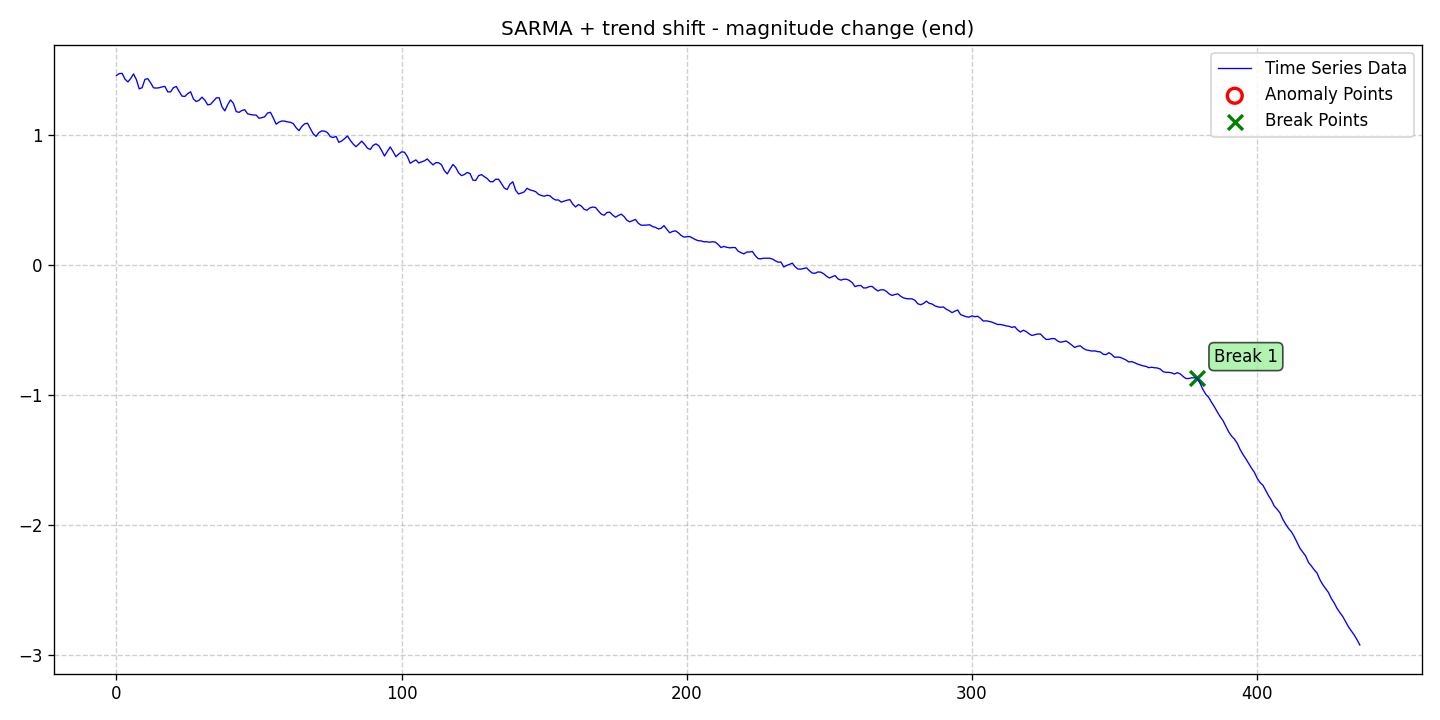

Values plotted in this chart, from the file beside it:
date, data, stationary, det_lin_up, det_lin_down, det_quad, det_cubic, det_exp, det_damped, stoc_trend, volatility, single_seas, multiple_seas, point_anom_single, point_anom_multi, collect_anom, context_anom, mean_shift, var_shift, trend_shift, point_anom_count, point_anom_location, point_anom_point, collect_anom_count
2020-01-01, 1.458, 0, 0, 0, 0, 0, 0, 0, 0, 0, 1, 0, 0, 0, 0, 0, 0, 0, 1, 0, none, , 0
2020-01-02, 1.472, 0, 0, 0, 0, 0, 0, 0, 0, 0, 1, 0, 0, 0, 0, 0, 0, 0, 1, 0, none, , 0
2020-01-03, 1.473, 0, 0, 0, 0, 0, 0, 0, 0, 0, 1, 0, 0, 0, 0, 0, 0, 0, 1, 0, none, , 0
2020-01-04, 1.43, 0, 0, 0, 0, 0, 0, 0, 0, 0, 1, 0, 0, 0, 0, 0, 0, 0, 1, 0, none, , 0
2020-01-05, 1.408, 0, 0, 0, 0, 0, 0, 0, 0, 0, 1, 0, 0, 0, 0, 0, 0, 0, 1, 0, none, , 0
2020-01-06, 1.434, 0, 0, 0, 0, 0, 0, 0, 0, 0, 1, 0, 0, 0, 0, 0, 0, 0, 1, 0, none, , 0
2020-01-07, 1.469, 0, 0, 0, 0, 0, 0, 0, 0, 0, 1, 0, 0, 0, 0, 0, 0, 0, 1, 0, none, , 0
2020-01-08, 1.425, 0, 0, 0, 0, 0, 0, 0, 0, 0, 1, 0, 0, 0, 0, 0, 0, 0, 1, 0, none, , 0
2020-01-09, 1.354, 0, 0, 0, 0, 0, 0, 0, 0, 0, 1, 0, 0, 0, 0, 0, 0, 0, 1, 0, none, , 0
2020-01-10, 1.363, 0, 0, 0, 0, 0, 0, 0, 0, 0, 1, 0, 0, 0, 0, 0, 0, 0, 1, 0, none, , 0
2020-01-11, 1.428, 0, 0, 0, 0, 0, 0, 0, 0, 0, 1, 0, 0, 0, 0, 0, 0, 0, 1, 0, none, , 0
2020-01-12, 1.432, 0, 0, 0, 0, 0, 0, 0, 0, 0, 1, 0, 0, 0, 0, 0, 0, 0, 1, 0, none, , 0
2020-01-13, 1.401, 0, 0, 0, 0, 0, 0, 0, 0, 0, 1, 0, 0, 0, 0, 0, 0, 0, 1, 0, none, , 0
2020-01-14, 1.362, 0, 0, 0, 0, 0, 0, 0, 0, 0, 1, 0, 0, 0, 0, 0, 0, 0, 1, 0, none, , 0
2020-01-15, 1.36, 0, 0, 0, 0, 0, 0, 0, 0, 0, 1, 0, 0, 0, 0, 0, 0, 0, 1, 0, none, , 0
2020-01-16, 1.363, 0, 0, 0, 0, 0, 0, 0, 0, 0, 1, 0, 0, 0, 0, 0, 0, 0, 1, 0, none, , 0
2020-01-17, 1.37, 0, 0, 0, 0, 0, 0, 0, 0, 0, 1, 0, 0, 0, 0, 0, 0, 0, 1, 0, none, , 0
2020-01-18, 1.373, 0, 0, 0, 0, 0, 0, 0, 0, 0, 1, 0, 0, 0, 0, 0, 0, 0, 1, 0, none, , 0
2020-01-19, 1.331, 0, 0, 0, 0, 0, 0, 0, 0, 0, 1, 0, 0, 0, 0, 0, 0, 0, 1, 0, none, , 0
2020-01-20, 1.331, 0, 0, 0, 0, 0, 0, 0, 0, 0, 1, 0, 0, 0, 0, 0, 0, 0, 1, 0, none, , 0
2020-01-21, 1.364, 0, 0, 0, 0, 0, 0, 0, 0, 0, 1, 0, 0, 0, 0, 0, 0, 0, 1, 0, none, , 0
2020-01-22, 1.373, 0, 0, 0, 0, 0, 0, 0, 0, 0, 1, 0, 0, 0, 0, 0, 0, 0, 1, 0, none, , 0
2020-01-23, 1.334, 0, 0, 0, 0, 0, 0, 0, 0, 0, 1, 0, 0, 0, 0, 0, 0, 0, 1, 0, none, , 0
2020-01-24, 1.298, 0, 0, 0, 0, 0, 0, 0, 0, 0, 1, 0, 0, 0, 0, 0, 0, 0, 1, 0, none, , 0
2020-01-25, 1.296, 0, 0, 0, 0, 0, 0, 0, 0, 0, 1, 0, 0, 0, 0, 0, 0, 0, 1, 0, none, , 0
2020-01-26, 1.318, 0, 0, 0, 0, 0, 0, 0, 0, 0, 1, 0, 0, 0, 0, 0, 0, 0, 1, 0, none, , 0
2020-01-27, 1.332, 0, 0, 0, 0, 0, 0, 0, 0, 0, 1, 0, 0, 0, 0, 0, 0, 0, 1, 0, none, , 0
2020-01-28, 1.277, 0, 0, 0, 0, 0, 0, 0, 0, 0, 1, 0, 0, 0, 0, 0, 0, 0, 1, 0, none, , 0
2020-01-29, 1.257, 0, 0, 0, 0, 0, 0, 0, 0, 0, 1, 0, 0, 0, 0, 0, 0, 0, 1, 0, none, , 0
2020-01-30, 1.267, 0, 0, 0, 0, 0, 0, 0, 0, 0, 1, 0, 0, 0, 0, 0, 0, 0, 1, 0, none, , 0
2020-01-31, 1.291, 0, 0, 0, 0, 0, 0, 0, 0, 0, 1, 0, 0, 0, 0, 0, 0, 0, 1, 0, none, , 0
2020-02-01, 1.268, 0, 0, 0, 0, 0, 0, 0, 0, 0, 1, 0, 0, 0, 0, 0, 0, 0, 1, 0, none, , 0
2020-02-02, 1.232, 0, 0, 0, 0, 0, 0, 0, 0, 0, 1, 0, 0, 0, 0, 0, 0, 0, 1, 0, none, , 0
2020-02-03, 1.235, 0, 0, 0, 0, 0, 0, 0, 0, 0, 1, 0, 0, 0, 0, 0, 0, 0, 1, 0, none, , 0
2020-02-04, 1.259, 0, 0, 0, 0, 0, 0, 0, 0, 0, 1, 0, 0, 0, 0, 0, 0, 0, 1, 0, none, , 0
2020-02-05, 1.284, 0, 0, 0, 0, 0, 0, 0, 0, 0, 1, 0, 0, 0, 0, 0, 0, 0, 1, 0, none, , 0
2020-02-06, 1.286, 0, 0, 0, 0, 0, 0, 0, 0, 0, 1, 0, 0, 0, 0, 0, 0, 0, 1, 0, none, , 0
2020-02-07, 1.217, 0, 0, 0, 0, 0, 0, 0, 0, 0, 1, 0, 0, 0, 0, 0, 0, 0, 1, 0, none, , 0
2020-02-08, 1.185, 0, 0, 0, 0, 0, 0, 0, 0, 0, 1, 0, 0, 0, 0, 0, 0, 0, 1, 0, none, , 0
2020-02-09, 1.232, 0, 0, 0, 0, 0, 0, 0, 0, 0, 1, 0, 0, 0, 0, 0, 0, 0, 1, 0, none, , 0
2020-02-10, 1.269, 0, 0, 0, 0, 0, 0, 0, 0, 0, 1, 0, 0, 0, 0, 0, 0, 0, 1, 0, none, , 0
2020-02-11, 1.243, 0, 0, 0, 0, 0, 0, 0, 0, 0, 1, 0, 0, 0, 0, 0, 0, 0, 1, 0, none, , 0
2020-02-12, 1.18, 0, 0, 0, 0, 0, 0, 0, 0, 0, 1, 0, 0, 0, 0, 0, 0, 0, 1, 0, none, , 0
2020-02-13, 1.173, 0, 0, 0, 0, 0, 0, 0, 0, 0, 1, 0, 0, 0, 0, 0, 0, 0, 1, 0, none, , 0
2020-02-14, 1.188, 0, 0, 0, 0, 0, 0, 0, 0, 0, 1, 0, 0, 0, 0, 0, 0, 0, 1, 0, none, , 0
2020-02-15, 1.194, 0, 0, 0, 0, 0, 0, 0, 0, 0, 1, 0, 0, 0, 0, 0, 0, 0, 1, 0, none, , 0
2020-02-16, 1.162, 0, 0, 0, 0, 0, 0, 0, 0, 0, 1, 0, 0, 0, 0, 0, 0, 0, 1, 0, none, , 0
2020-02-17, 1.157, 0, 0, 0, 0, 0, 0, 0, 0, 0, 1, 0, 0, 0, 0, 0, 0, 0, 1, 0, none, , 0
2020-02-18, 1.153, 0, 0, 0, 0, 0, 0, 0, 0, 0, 1, 0, 0, 0, 0, 0, 0, 0, 1, 0, none, , 0
2020-02-19, 1.152, 0, 0, 0, 0, 0, 0, 0, 0, 0, 1, 0, 0, 0, 0, 0, 0, 0, 1, 0, none, , 0
2020-02-20, 1.128, 0, 0, 0, 0, 0, 0, 0, 0, 0, 1, 0, 0, 0, 0, 0, 0, 0, 1, 0, none, , 0
2020-02-21, 1.133, 0, 0, 0, 0, 0, 0, 0, 0, 0, 1, 0, 0, 0, 0, 0, 0, 0, 1, 0, none, , 0
2020-02-22, 1.14, 0, 0, 0, 0, 0, 0, 0, 0, 0, 1, 0, 0, 0, 0, 0, 0, 0, 1, 0, none, , 0
2020-02-23, 1.168, 0, 0, 0, 0, 0, 0, 0, 0, 0, 1, 0, 0, 0, 0, 0, 0, 0, 1, 0, none, , 0
2020-02-24, 1.174, 0, 0, 0, 0, 0, 0, 0, 0, 0, 1, 0, 0, 0, 0, 0, 0, 0, 1, 0, none, , 0
2020-02-25, 1.131, 0, 0, 0, 0, 0, 0, 0, 0, 0, 1, 0, 0, 0, 0, 0, 0, 0, 1, 0, none, , 0
2020-02-26, 1.083, 0, 0, 0, 0, 0, 0, 0, 0, 0, 1, 0, 0, 0, 0, 0, 0, 0, 1, 0, none, , 0
2020-02-27, 1.099, 0, 0, 0, 0, 0, 0, 0, 0, 0, 1, 0, 0, 0, 0, 0, 0, 0, 1, 0, none, , 0
2020-02-28, 1.107, 0, 0, 0, 0, 0, 0, 0, 0, 0, 1, 0, 0, 0, 0, 0, 0, 0, 1, 0, none, , 0
2020-02-29, 1.106, 0, 0, 0, 0, 0, 0, 0, 0, 0, 1, 0, 0, 0, 0, 0, 0, 0, 1, 0, none, , 0
... 377 more rows
